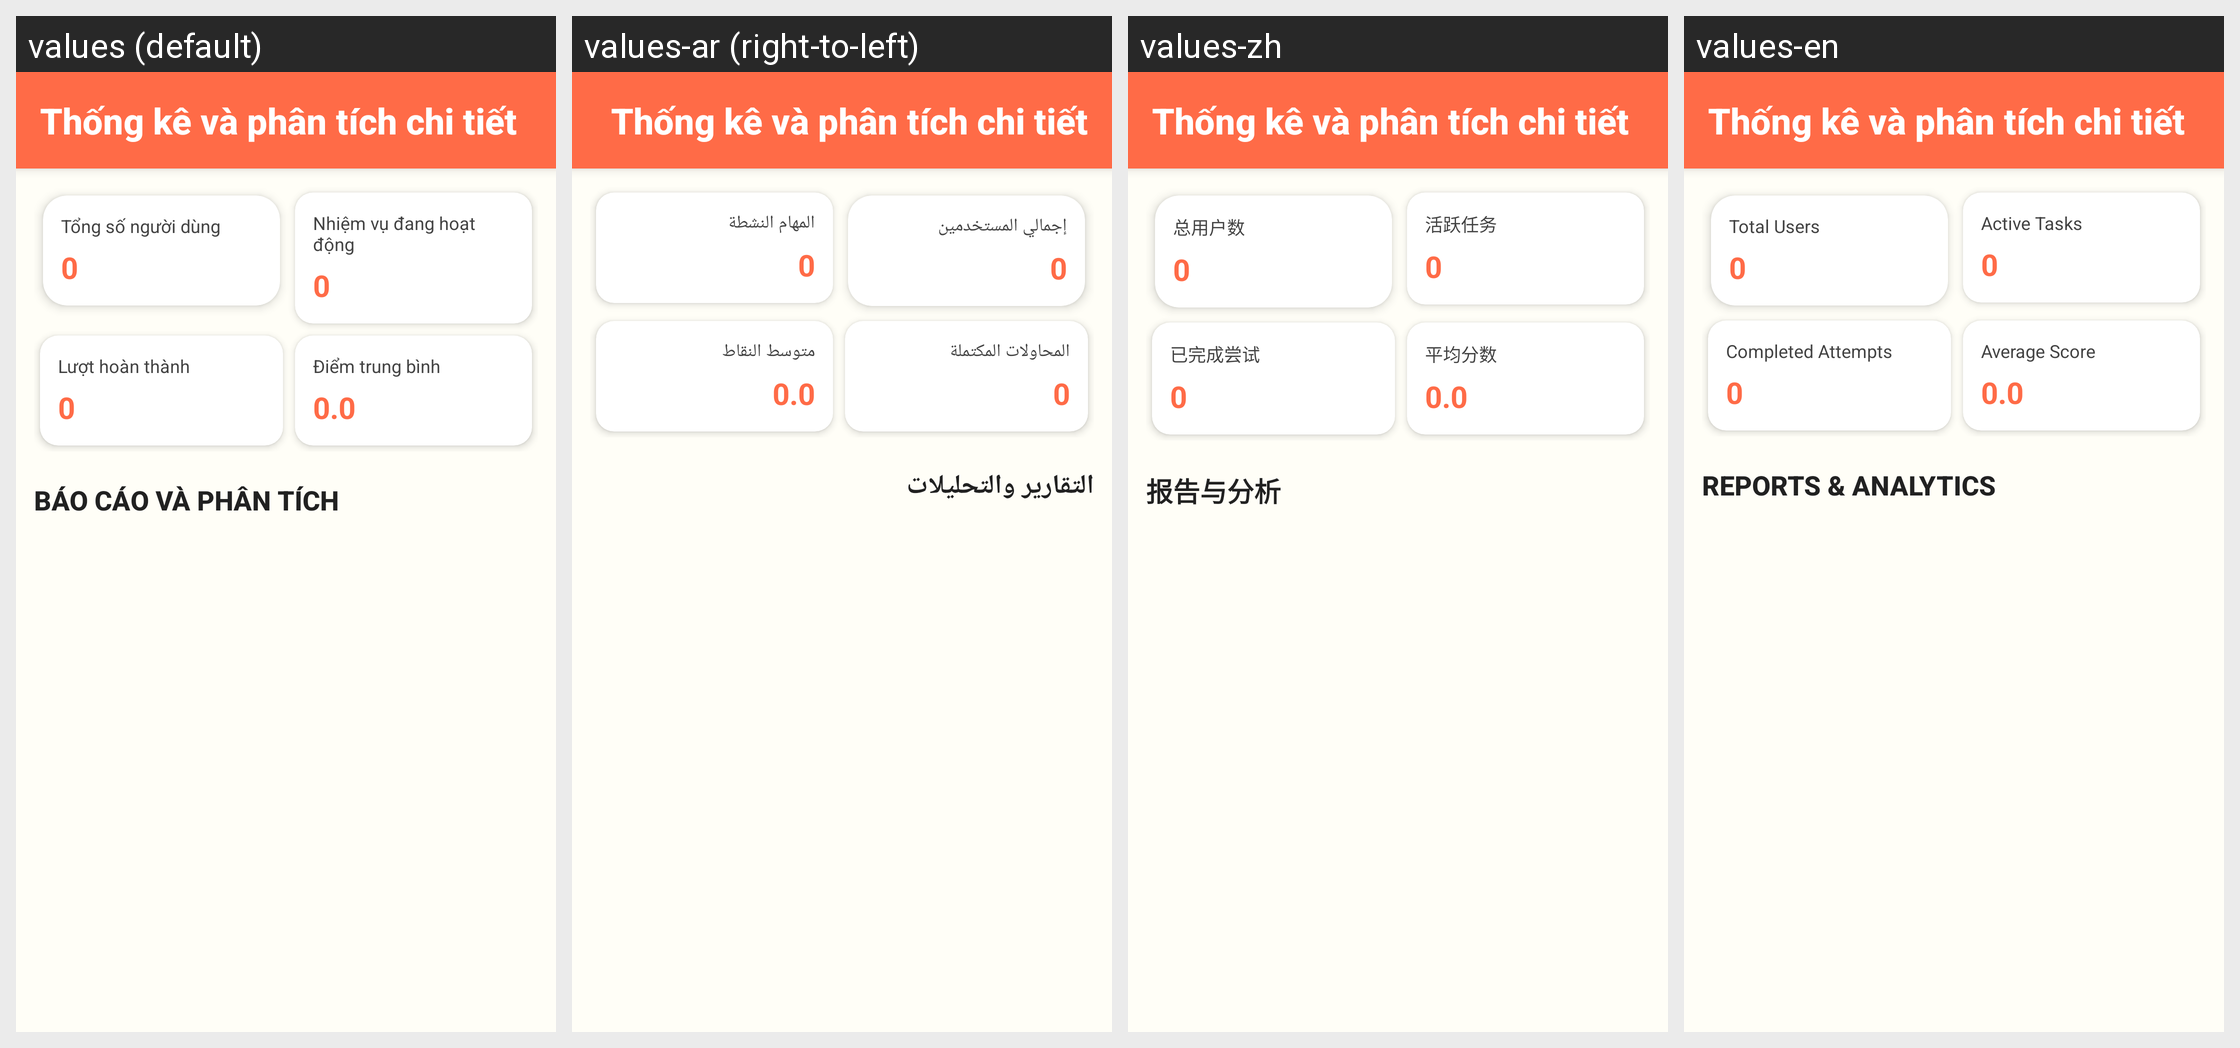

The Android screen above is rendered under several locales of the same app. Produce the string resources it draws, with the default and per-locale values.
Android screen res/layout/activity_advanced_admin.xml rendered under 4 locales, left to right: values (default), values-ar (right-to-left), values-zh, values-en. Device: Nexus 5 (rendered at 1080×1920; each locale shown at half size, 540×960, under a caption strip naming it); theme Theme.ColoringShapes.
Other locales in the repository, not shown: values-de, values-es, values-it, values-ja, values-ko, values-pl, values-th.
Strings drawn on this screen, with the default value and each locale's value (text and hints the layout hard-codes, and strings that could not be matched under every locale, appear in the picture but are not listed):

total_users_label
  values: Tổng số người dùng
  values-ar: إجمالي المستخدمين
  values-zh: 总用户数
  values-en: Total Users

active_tasks_label
  values: Nhiệm vụ đang hoạt động
  values-ar: المهام النشطة
  values-zh: 活跃任务
  values-en: Active Tasks

completed_attempts_label
  values: Lượt hoàn thành
  values-ar: المحاولات المكتملة
  values-zh: 已完成尝试
  values-en: Completed Attempts

average_score_label
  values: Điểm trung bình
  values-ar: متوسط النقاط
  values-zh: 平均分数
  values-en: Average Score

reports_analytics_btn
  values: BÁO CÁO VÀ PHÂN TÍCH
  values-ar: التقارير والتحليلات
  values-zh: 报告与分析
  values-en: REPORTS & ANALYTICS
